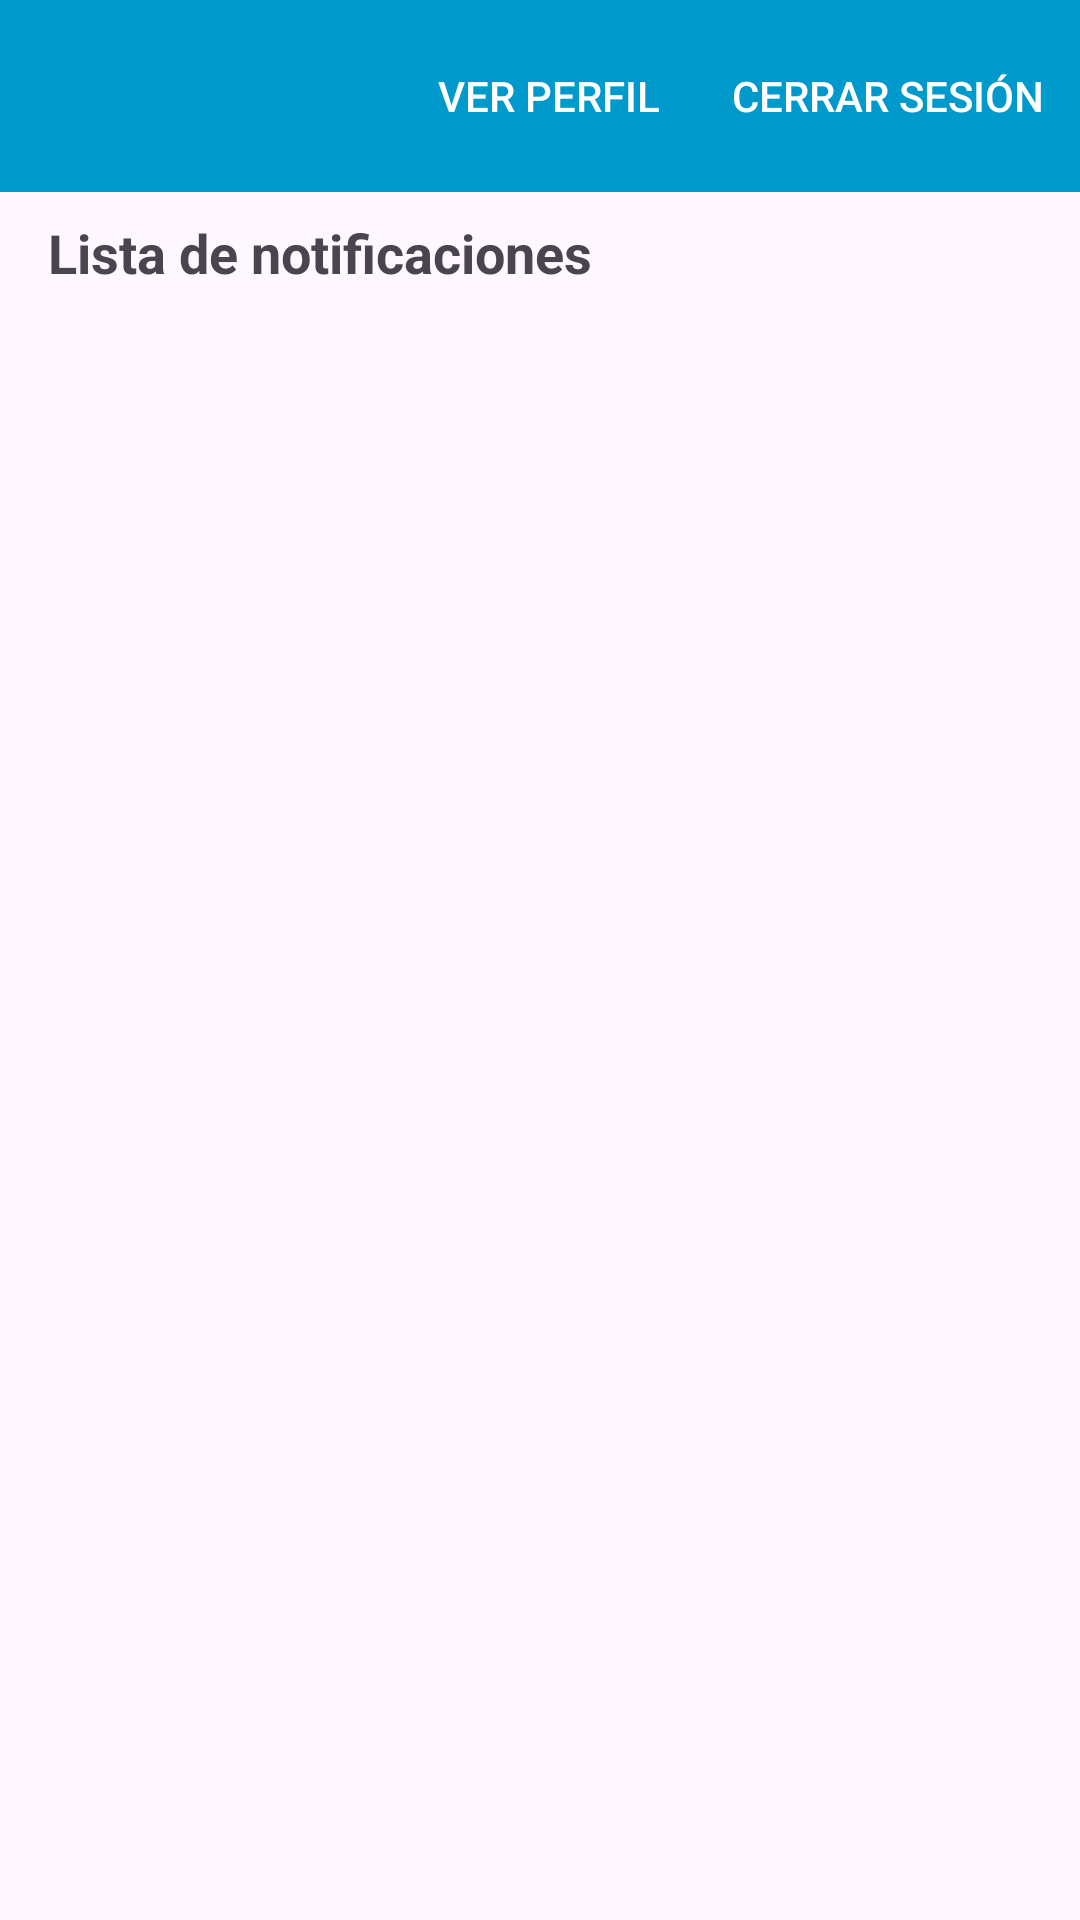

Android layout source for this screen:
<!-- AndroidManifest.xml: application theme Theme.AppCompat.Light.NoActionBar -->
<!-- res/layout/activity_linked_user_notifications.xml -->
<?xml version="1.0" encoding="utf-8"?>
<androidx.constraintlayout.widget.ConstraintLayout
    xmlns:android="http://schemas.android.com/apk/res/android"
    xmlns:app="http://schemas.android.com/apk/res-auto"
    xmlns:tools="http://schemas.android.com/tools"
    android:id="@+id/main"
    android:layout_width="match_parent"
    android:layout_height="match_parent"
    tools:context=".ui.notification.NotificationsActivity">
    <include layout="@layout/caregiver_toolbar"/>
    <TextView
        android:id="@+id/tvNotifications"
        android:layout_width="0dp"
        android:layout_height="wrap_content"
        android:text="@string/notifications_activity_list_notifications"
        android:textSize="18sp"
        android:textStyle="bold"
        android:paddingStart="16dp"
        android:paddingEnd="16dp"
        app:layout_constraintTop_toBottomOf="@id/toolbar_caregiver"
        app:layout_constraintStart_toStartOf="parent"
        app:layout_constraintEnd_toEndOf="parent"
        android:layout_marginTop="8dp" />
    <androidx.recyclerview.widget.RecyclerView
        android:id="@+id/rv_notifications_history"
        android:layout_width="0dp"
        android:layout_height="0dp"
        android:layout_marginTop="16dp"
        app:layout_constraintTop_toBottomOf="@id/tvNotifications"
        app:layout_constraintBottom_toBottomOf="parent"
        app:layout_constraintStart_toStartOf="parent"
        app:layout_constraintEnd_toEndOf="parent"
        tools:listitem="@layout/item_notification" />

    <TextView
        android:id="@+id/tv_no_notifications"
        android:layout_width="wrap_content"
        android:layout_height="wrap_content"
        android:text="@string/notifications_activity_null_notifications"
        android:visibility="gone"
        app:layout_constraintTop_toTopOf="@id/rv_notifications_history"
        app:layout_constraintBottom_toBottomOf="@id/rv_notifications_history"
        app:layout_constraintStart_toStartOf="@id/rv_notifications_history"
        app:layout_constraintEnd_toEndOf="@id/rv_notifications_history" />
</androidx.constraintlayout.widget.ConstraintLayout>
<!-- res/layout/caregiver_toolbar.xml (included above) -->
<?xml version="1.0" encoding="utf-8"?>
<androidx.appcompat.widget.Toolbar xmlns:android="http://schemas.android.com/apk/res/android"
    xmlns:app="http://schemas.android.com/apk/res-auto"
    android:id="@+id/toolbar_caregiver"
    android:layout_width="match_parent"
    android:layout_height="?attr/actionBarSize"
    android:background="@android:color/holo_blue_dark"
    android:titleTextColor="@android:color/white"
    android:theme="@style/ThemeOverlay.AppCompat.Dark.ActionBar"
    app:titleTextColor="@android:color/white"
    app:popupTheme="@style/ThemeOverlay.AppCompat.Light"
    app:menu="@menu/caregiver_toolbar_menu"/>
<!-- res/layout/item_notification.xml (included above) -->
<?xml version="1.0" encoding="utf-8"?>
<androidx.cardview.widget.CardView
    xmlns:android="http://schemas.android.com/apk/res/android"
    xmlns:app="http://schemas.android.com/apk/res-auto"
    android:layout_width="match_parent"
    android:layout_height="wrap_content"
    android:layout_margin="8dp"
    app:cardCornerRadius="8dp"
    app:cardElevation="4dp">

    <LinearLayout
        android:layout_width="match_parent"
        android:layout_height="wrap_content"
        android:orientation="vertical"
        android:padding="16dp">

        <TextView
            android:id="@+id/tv_notification_item_title"
            android:layout_width="match_parent"
            android:layout_height="wrap_content"
            android:textStyle="bold"
            android:textSize="18sp"
            android:text="@string/item_notification_title" />

        <TextView
            android:id="@+id/tv_notification_item_message"
            android:layout_width="match_parent"
            android:layout_height="wrap_content"
            android:layout_marginTop="4dp"
            android:textSize="14sp"
            android:text="@string/item_notification_message" />

        <TextView
            android:id="@+id/tv_notification_item_timestamp"
            android:layout_width="match_parent"
            android:layout_height="wrap_content"
            android:layout_marginTop="8dp"
            android:textSize="12sp"
            android:textColor="@android:color/darker_gray"
            android:text="@string/item_notification_date" />

        <TextView
            android:id="@+id/tv_notification_item_status"
            android:layout_width="match_parent"
            android:layout_height="wrap_content"
            android:layout_marginTop="4dp"
            android:textSize="12sp"
            android:text="@string/item_notification_state"/>

    </LinearLayout>

</androidx.cardview.widget.CardView>
<!-- resources referenced by this layout -->
<resources>
  <string name="item_notification_date">Fecha y Hora: 30/06/2025 10:30 AM</string>
  <string name="item_notification_message">Mensaje detallado de la notificación</string>
  <string name="item_notification_state">Estado: Pendiente</string>
  <string name="item_notification_title">Título de la notificación</string>
  <string name="notifications_activity_list_notifications">Lista de notificaciones</string>
  <string name="notifications_activity_null_notifications">No hay notificaciones en el historial</string>
  <style name="Theme.AppCompat.Light.NoActionBar" parent="Base.Theme.AppCompat.Light.NoActionBar" />
  <style name="Base.Theme.AppCompat.Light.NoActionBar" parent="Theme.Material3.DayNight.NoActionBar">
          
          
      </style>
</resources>
